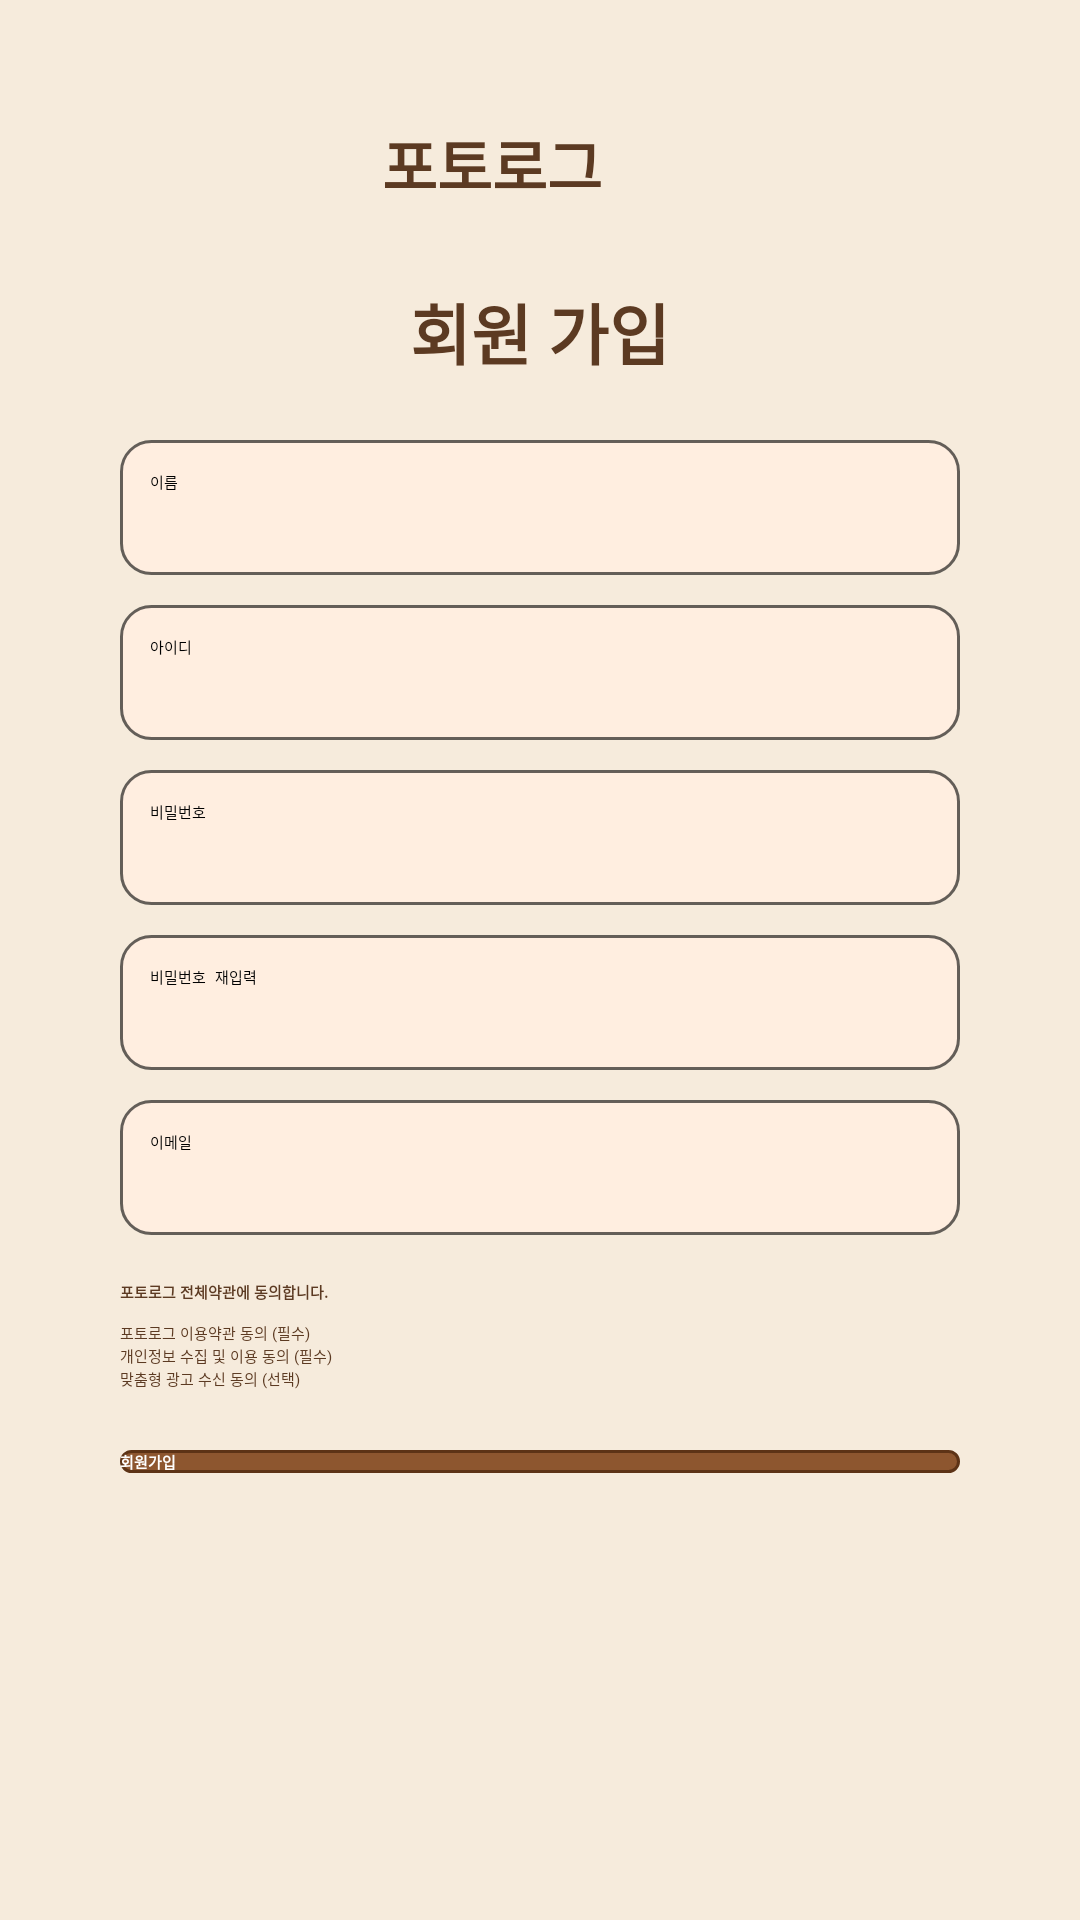

Write the Android layout XML for this screen, with the resource values it uses.
<!-- AndroidManifest.xml: application theme Theme.Photolog -->
<!-- res/layout/activity_join.xml -->
<?xml version="1.0" encoding="utf-8"?>
<ScrollView xmlns:android="http://schemas.android.com/apk/res/android"
    android:layout_width="match_parent"
    android:layout_height="match_parent"
    android:background="#F6EBDC">

    <LinearLayout
        android:layout_width="match_parent"
        android:layout_height="wrap_content"
        android:orientation="vertical"
        android:gravity="center_horizontal"
        android:padding="40dp">

        
        <LinearLayout
            android:layout_width="wrap_content"
            android:layout_height="wrap_content"
            android:orientation="horizontal"
            android:gravity="center_vertical">

            <TextView
                android:layout_width="wrap_content"
                android:layout_height="wrap_content"
                android:text="포토로그"
                android:textSize="20sp"
                android:textStyle="bold"
                android:textColor="#5C3A22"
                android:fontFamily="@font/paperlogy_5"/>

            <ImageView
                android:layout_width="26dp"
                android:layout_height="26dp"
                android:layout_marginStart="6dp"
                android:src="@drawable/photolog_logo"/>
        </LinearLayout>

        
        <TextView
            android:layout_width="wrap_content"
            android:layout_height="wrap_content"
            android:text="회원 가입"
            android:textSize="22sp"
            android:textStyle="bold"
            android:textColor="#5C3A22"
            android:layout_marginTop="25dp"/>

        
        <EditText
            android:layout_width="match_parent"
            android:layout_height="wrap_content"
            android:hint="이름"
            android:layout_marginTop="20dp"
            android:background="@drawable/edittext_bg"
            android:padding="10dp"/>

        <EditText
            android:layout_width="match_parent"
            android:layout_height="wrap_content"
            android:hint="아이디"
            android:layout_marginTop="10dp"
            android:background="@drawable/edittext_bg"
            android:padding="10dp"/>

        <EditText
            android:layout_width="match_parent"
            android:layout_height="wrap_content"
            android:hint="비밀번호"
            android:layout_marginTop="10dp"
            android:inputType="textPassword"
            android:background="@drawable/edittext_bg"
            android:padding="10dp"/>

        <EditText
            android:layout_width="match_parent"
            android:layout_height="wrap_content"
            android:hint="비밀번호 재입력"
            android:layout_marginTop="10dp"
            android:inputType="textPassword"
            android:background="@drawable/edittext_bg"
            android:padding="10dp"/>

        <EditText
            android:layout_width="match_parent"
            android:layout_height="wrap_content"
            android:hint="이메일"
            android:layout_marginTop="10dp"
            android:inputType="textEmailAddress"
            android:background="@drawable/edittext_bg"
            android:padding="10dp"/>

        
        <CheckBox
            android:id="@+id/chkAll"
            android:layout_width="match_parent"
            android:layout_height="wrap_content"
            android:text="포토로그 전체약관에 동의합니다."
            android:textStyle="bold"
            android:textColor="#5C3A22"
            android:layout_marginTop="15dp"/>

        
        <CheckBox
            android:id="@+id/chkUse"
            android:layout_width="match_parent"
            android:layout_height="wrap_content"
            android:text="포토로그 이용약관 동의 (필수)"
            android:textColor="#5C3A22"
            android:layout_marginTop="6dp"/>

        <CheckBox
            android:id="@+id/chkPrivacy"
            android:layout_width="match_parent"
            android:layout_height="wrap_content"
            android:text="개인정보 수집 및 이용 동의 (필수)"
            android:textColor="#5C3A22"/>

        <CheckBox
            android:id="@+id/chkAd"
            android:layout_width="match_parent"
            android:layout_height="wrap_content"
            android:text="맞춤형 광고 수신 동의 (선택)"
            android:textColor="#5C3A22"/>

        
        <Button
            android:id="@+id/btnJoin"
            android:layout_width="match_parent"
            android:layout_height="wrap_content"
            android:layout_marginTop="20dp"
            android:text="회원가입"
            android:textColor="#FFFFFF"
            android:textStyle="bold"
            android:background="@drawable/login_button_bg"/>
    </LinearLayout>
</ScrollView>
<!-- resources referenced by this layout -->
<resources>
  <!-- drawable edittext_bg (drawable) -->
  <?xml version="1.0" encoding="utf-8"?>
  <shape xmlns:android="http://schemas.android.com/apk/res/android"
      android:shape="rectangle">
  
      
      <solid android:color="#FFEEE0" />
  
      
      <stroke
          android:width="1dp"
          android:color="#99000000" /> 
  
      
      <corners android:radius="10dp" />
  
      
      <size
          android:width="280dp"
          android:height="45dp" />
  </shape>
  <!-- drawable login_button_bg (drawable) -->
  <shape xmlns:android="http://schemas.android.com/apk/res/android"
      android:shape="rectangle">
      <solid android:color="#8D562F" />
      <stroke android:width="1dp" android:color="#5D3316"/>
      <corners android:radius="10dp"/>
  </shape>
</resources>
